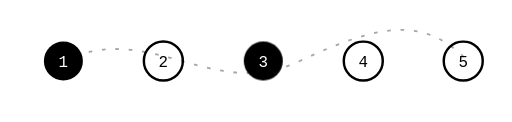
t = 0.00 s
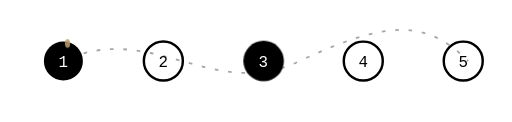
t = 0.30 s
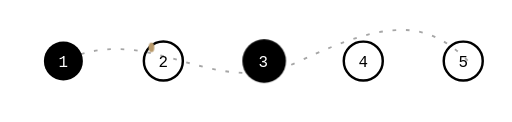
t = 0.70 s
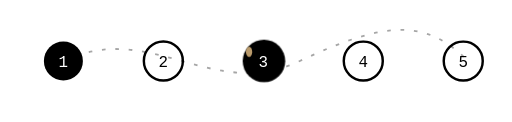
t = 1.00 s
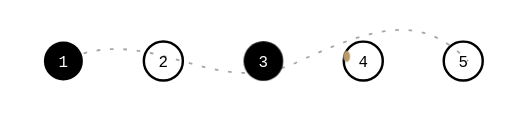
t = 1.30 s
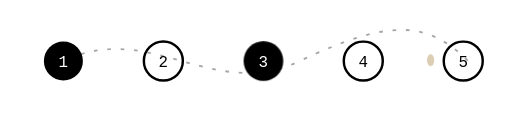
t = 1.70 s

The animated SVG that drew these frames (rendered in a browser with its animation timeline set to each time). Animation: 3 CSS @keyframes rules; one cycle of 2.00 s, repeats indefinitely.

<svg width="420" height="100" viewBox="0 0 420 100" fill="none" xmlns="http://www.w3.org/2000/svg" role="img" aria-label="Step complete seed path animation">
  <style>
    .path { stroke-dasharray: 3 8; animation: dash 1.5s linear infinite; }
    .step { transition: fill .2s; }
    .active { animation: activePulse 1.5s ease-in-out infinite; transform-origin: center; }
    .seed { animation: move 2s ease-in-out infinite; opacity: 0; }
    @keyframes dash { to { stroke-dashoffset: -33; } }
    @keyframes activePulse { 0%,100% { transform: scale(1); } 50% { transform: scale(1.12); } }
    @keyframes move {
      0% { opacity: 0; transform: translate(0,0) scale(.7); }
      20%,70% { opacity: 1; }
      100% { opacity: 0; transform: translate(310px, 0) scale(1); }
    }
    @media (prefers-reduced-motion: reduce) {
      .path, .active, .seed { animation: none; opacity: .8; }
    }
  </style>
  <path class="path" d="M52 50 C124 16 174 84 246 50 S350 16 384 50" stroke="currentColor" stroke-width="1.5" opacity=".35"/>
  <circle cx="52" cy="50" r="16" fill="currentColor"/>
  <text x="52" y="55" text-anchor="middle" font-size="13" fill="white" font-family="monospace">1</text>
  <circle cx="134" cy="50" r="16" stroke="currentColor" stroke-width="2"/>
  <text x="134" y="55" text-anchor="middle" font-size="13" fill="currentColor" font-family="monospace">2</text>
  <circle class="active" cx="216" cy="50" r="16" fill="currentColor"/>
  <text x="216" y="55" text-anchor="middle" font-size="13" fill="white" font-family="monospace">3</text>
  <circle cx="298" cy="50" r="16" stroke="currentColor" stroke-width="2"/>
  <text x="298" y="55" text-anchor="middle" font-size="13" fill="currentColor" font-family="monospace">4</text>
  <circle cx="380" cy="50" r="16" stroke="currentColor" stroke-width="2"/>
  <text x="380" y="55" text-anchor="middle" font-size="13" fill="currentColor" font-family="monospace">5</text>
  <ellipse class="seed" cx="58" cy="50" rx="3" ry="5" fill="#B99A6B"/>
</svg>
